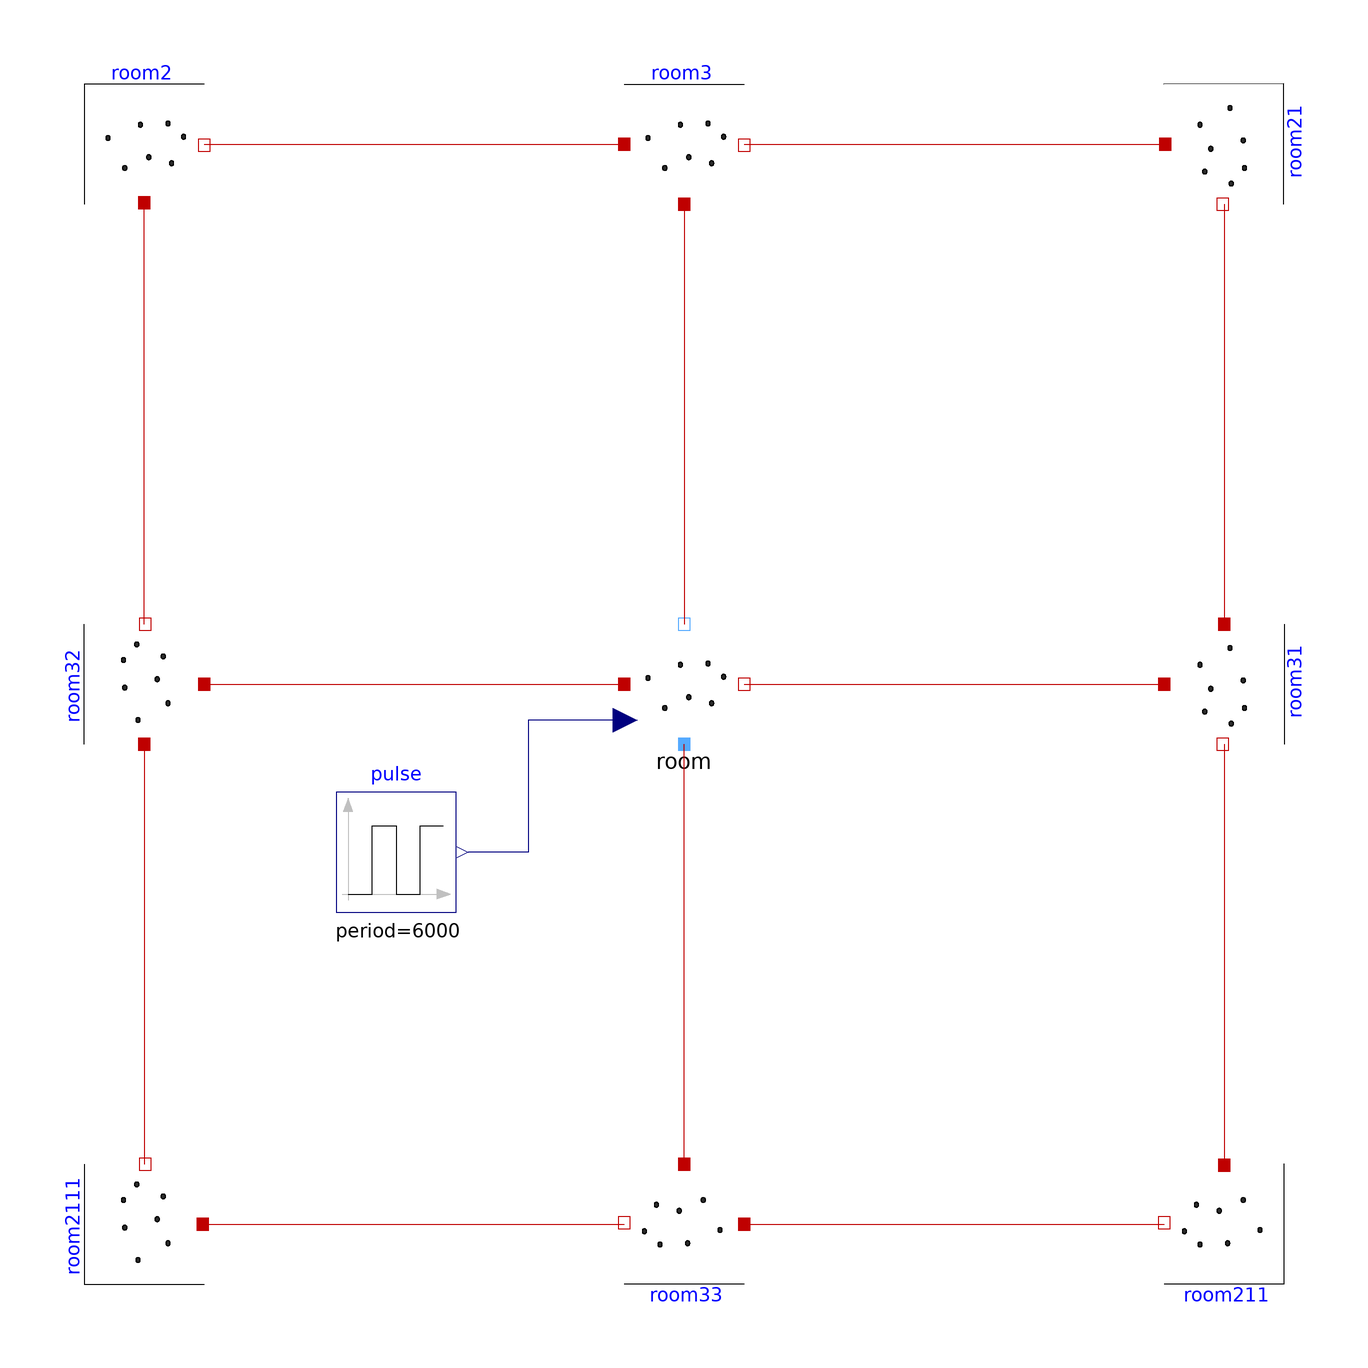

This picture is the connection diagram that the Modelica source below describes through its graphical annotations.

model OpenSpace "Simple diffusion demo"
  extends Modelica.Icons.Example;
  parameter Units.NonSI.ParticleConcetration C_final(fixed = false) "Final Concentration";
  Components.Room room(C0 = 1.5e11, V = 90, XE = 2, XW = 2, YN = 2, YS = 2) annotation(
    Placement(visible = true, transformation(origin = {0, 0}, extent = {{-10, -10}, {10, 10}}, rotation = 0)));
  Modelica.Blocks.Sources.Pulse pulse(amplitude = 3.6e8, period = 6000, startTime = 0) annotation(
    Placement(visible = true, transformation(origin = {-48, -28}, extent = {{-10, -10}, {10, 10}}, rotation = 0)));
  Components.Room2 room2(V = 90, XE = 0.1, YS = 0.1) annotation(
    Placement(visible = true, transformation(origin = {-90, 90}, extent = {{-10, -10}, {10, 10}}, rotation = 0)));
  Components.Room2 room21(V = 90, XE = 0.1, YS = 0.1) annotation(
    Placement(visible = true, transformation(origin = {90, 90}, extent = {{-10, -10}, {10, 10}}, rotation = -90)));
  Components.Room2 room211(V = 90, XE = 0.1, YS = 0.1) annotation(
    Placement(visible = true, transformation(origin = {90, -90}, extent = {{-10, -10}, {10, 10}}, rotation = 180)));
  Components.Room2 room2111(V = 90, XE = 0.1, YS = 0.1) annotation(
    Placement(visible = true, transformation(origin = {-90, -90}, extent = {{-10, -10}, {10, 10}}, rotation = 90)));
  Components.Room3 room3(V = 90, XE = 0.1, XW = 0.1, YS = 0.1) annotation(
    Placement(visible = true, transformation(origin = {0, 90}, extent = {{-10, -10}, {10, 10}}, rotation = 0)));
  Components.Room3 room31(V = 90, XE = 0.1, XW = 0.1, YS = 0.1) annotation(
    Placement(visible = true, transformation(origin = {90, 0}, extent = {{-10, -10}, {10, 10}}, rotation = -90)));
  Components.Room3 room32(V = 90, XE = 0.1, XW = 0.1, YS = 0.1) annotation(
    Placement(visible = true, transformation(origin = {-90, 0}, extent = {{-10, -10}, {10, 10}}, rotation = 90)));
  Components.Room3 room33(V = 90, XE = 0.1, XW = 0.1, YS = 0.1) annotation(
    Placement(visible = true, transformation(origin = {0, -90}, extent = {{-10, -10}, {10, 10}}, rotation = 180)));
equation
  connect(room3.port_b, room21.port_a) annotation(
    Line(points = {{10, 90}, {80, 90}}, color = {191, 0, 0}));
  connect(room2.port_b, room3.port_a) annotation(
    Line(points = {{-80, 90}, {-10, 90}}, color = {191, 0, 0}));
  connect(room21.port_b, room31.port_a) annotation(
    Line(points = {{90, 80}, {90, 10}}, color = {191, 0, 0}));
  connect(room31.port_b, room211.port_a) annotation(
    Line(points = {{90, -10}, {90, -80}}, color = {191, 0, 0}));
  connect(room32.port_a, room2111.port_b) annotation(
    Line(points = {{-90, -10}, {-90, -80}}, color = {191, 0, 0}));
  connect(room32.port_b, room2.port_a) annotation(
    Line(points = {{-90, 10}, {-90, 80}}, color = {191, 0, 0}));
  connect(room33.port_a, room211.port_b) annotation(
    Line(points = {{10, -90}, {80, -90}}, color = {191, 0, 0}));
  connect(room2111.port_a, room33.port_b) annotation(
    Line(points = {{-80, -90}, {-10, -90}}, color = {191, 0, 0}));
  connect(room3.port_a1, room.port_YN) annotation(
    Line(points = {{0, 80}, {0, 10}}, color = {191, 0, 0}));
  connect(room.port_XE, room31.port_a1) annotation(
    Line(points = {{10, 0}, {80, 0}}, color = {191, 0, 0}));
  connect(room33.port_a1, room.port_YS) annotation(
    Line(points = {{0, -80}, {0, -10}}, color = {191, 0, 0}));
  connect(room32.port_a1, room.port_XW) annotation(
    Line(points = {{-80, 0}, {-10, 0}}, color = {191, 0, 0}));
  connect(room.u, pulse.y) annotation(
    Line(points = {{-10, -6}, {-26, -6}, {-26, -28}, {-36, -28}}, color = {0, 0, 127}));
initial equation

protected
  annotation(
    Documentation(info = "<html>
<p>
This example demonstrates the concentration response of a grid of nine indoor air volumes connected by conducting elements. The nine volumes have the same volume and initial concentration. The volum in the middle of the grid have an industrial process that generates nanoparticles with a pulse function with a period of 3000s (50% the pulse is on on and 50% of the pulse is off). The concentration will rise in the grid (there is no incoming clean air).
</p>
<p>
Simulate for 10000 s and plot the variables<br>
Room.ParticleCapacitor.N, Room2.ParticleCapacitor.N, Room21.ParticleCapacitor.N, Room211.ParticleCapacitor.N, Room211.ParticleCapacitor.N, Room3.ParticleCapacitor.N, Room31.ParticleCapacitor.N, Room32.ParticleCapacitor.N, Room33.ParticleCapacitor.N   
</p>
</html>"),
    experiment(StopTime = 10000, Interval = 1, StartTime = 0, Tolerance = 1e-06));
end OpenSpace;